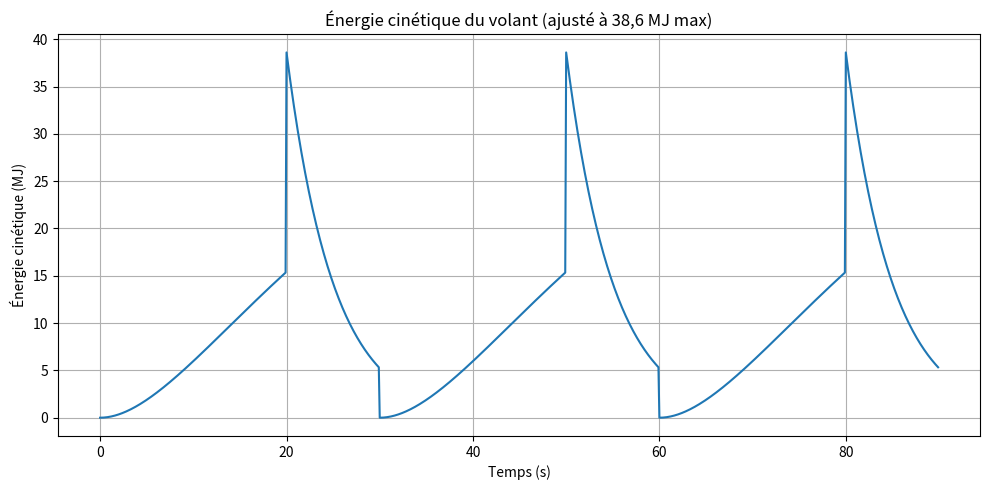

This chart was generated by the following Python code:
import numpy as np
import matplotlib.pyplot as plt

# Données physiques ajustées
J = 574.7  # moment d'inertie (kg·m²) pour Ec_max = 38.6 MJ
omega_max = 3500 * 2 * np.pi / 60  # vitesse angulaire max en rad/s

# Paramètres du cycle
tau_recharge = 20   # durée du freinage (s)
tau_decharge = 10   # durée du démarrage (s)
dt = 0.1
t_cycle = tau_recharge + tau_decharge
n_cycles = 3
t_total = t_cycle * n_cycles

# Simulation
time = np.arange(0, t_total, dt)
omega = np.zeros_like(time)

for i, t in enumerate(time):
    cycle_pos = t % t_cycle
    if cycle_pos < tau_recharge:
        omega[i] = omega_max * (1 - np.exp(-cycle_pos / tau_recharge))
    else:
        omega[i] = omega_max * np.exp(-(cycle_pos - tau_recharge) / tau_decharge)

E_c = 0.5 * J * omega**2

plt.figure(figsize=(10, 5))
plt.plot(time, E_c / 1e6)
plt.title("Énergie cinétique du volant (ajusté à 38,6 MJ max)")
plt.xlabel("Temps (s)")
plt.ylabel("Énergie cinétique (MJ)")
plt.grid(True)
plt.tight_layout()
plt.show()
